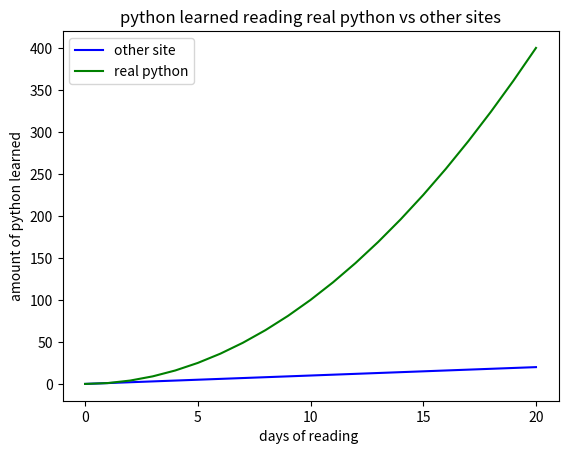

This figure's Python source:
from matplotlib import pyplot as plt
import numpy as np

x=np.arange(0,21)#arange(start,stop,steps)
x1=np.arange(0,21)
x2=x1**2
plt.plot(x,x1,"b-")
plt.plot(x,x2,"g-")
plt.xticks(np.arange(0,21,5))
plt.xlabel("days of reading ")
plt.ylabel("amount of python learned")
plt.title("python learned reading real python vs other sites")
plt.legend(["other site","real python"])
plt.savefig("Real Python",format='png',dpi=300,bbox_inches='tight')

plt.show()
